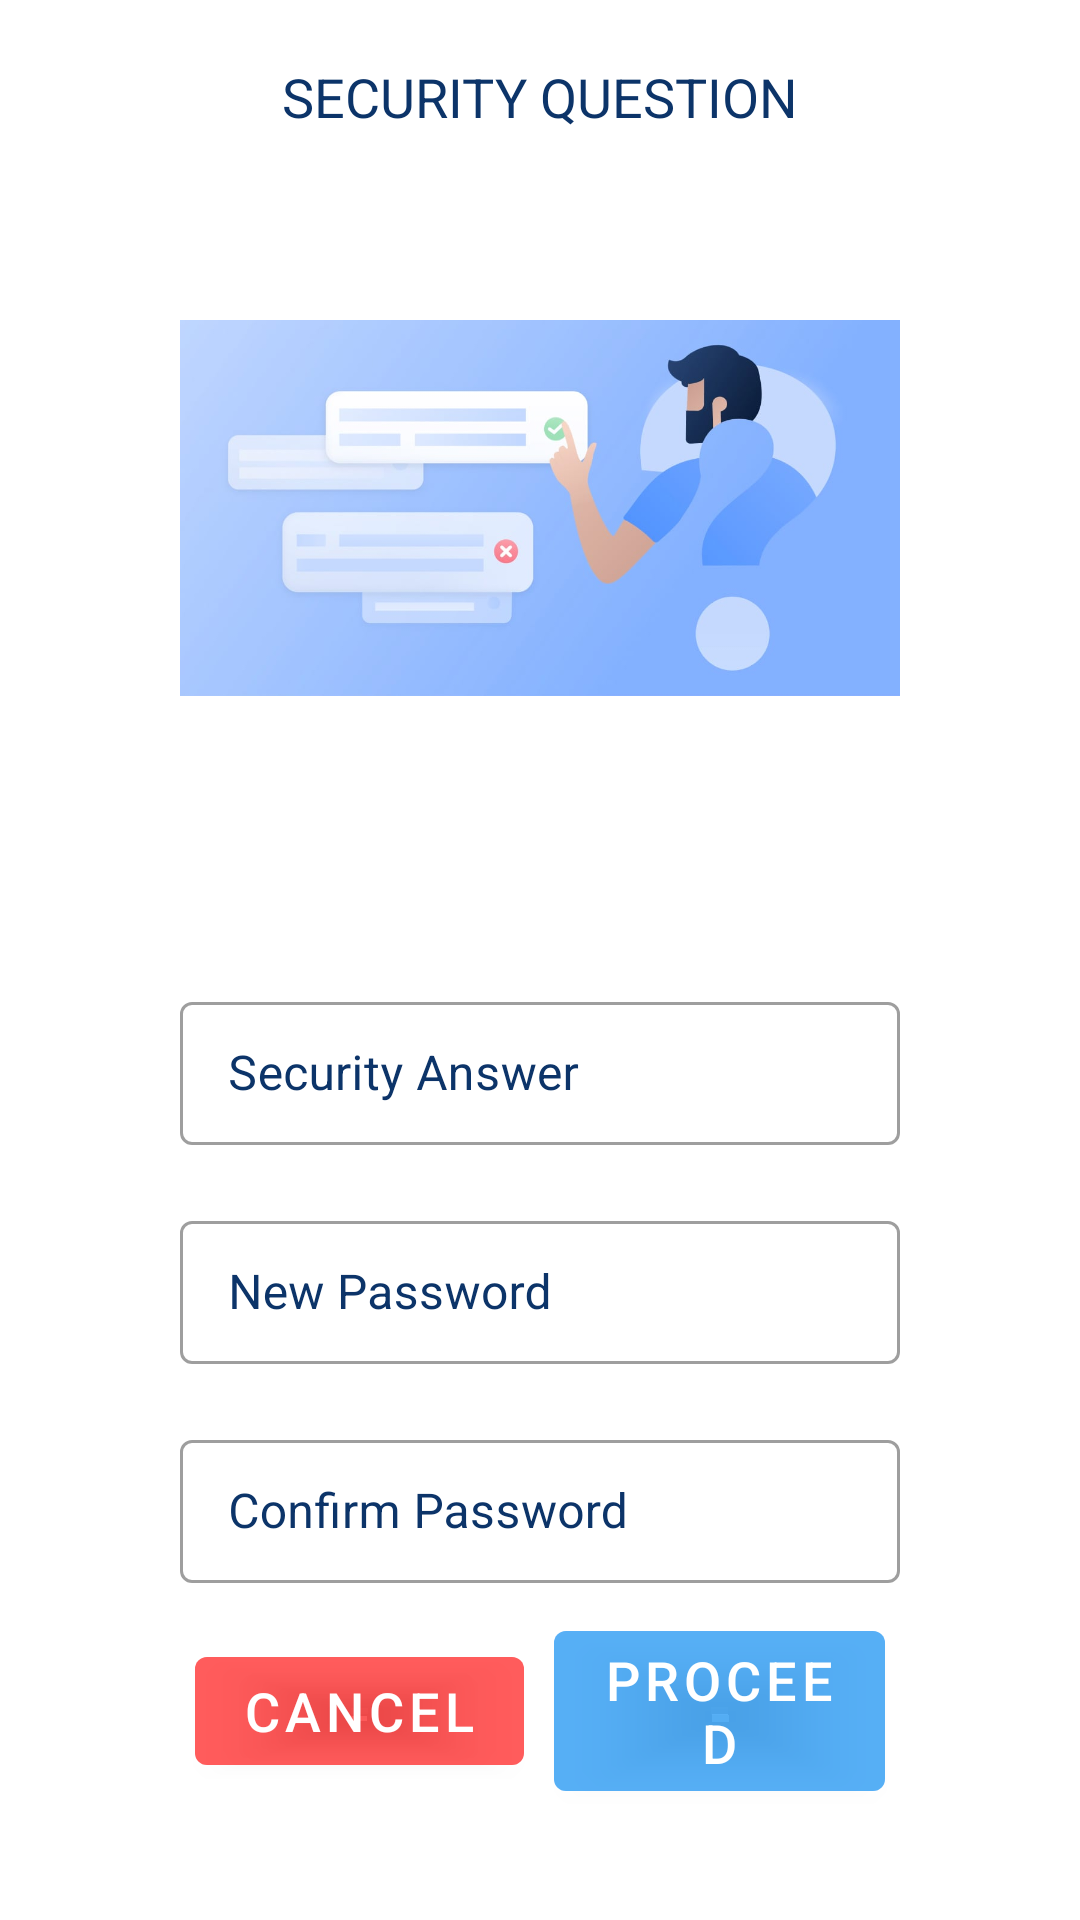

The Android layout XML behind this screen, and the referenced resources:
<!-- AndroidManifest.xml: application theme Theme.WeMove -->
<!-- res/layout/fragment_security_question.xml -->
<?xml version="1.0" encoding="utf-8"?>
<layout xmlns:android="http://schemas.android.com/apk/res/android"
    xmlns:app="http://schemas.android.com/apk/res-auto"
    xmlns:tools="http://schemas.android.com/tools">

    <RelativeLayout
        android:layout_width="match_parent"
        android:layout_height="match_parent"
        tools:context=".ui.onboarding.SecurityQuestionFragment">

        <TextView
            android:id="@+id/tv_security_question_label"
            android:layout_width="wrap_content"
            android:layout_height="wrap_content"
            android:layout_centerHorizontal="true"
            android:layout_marginTop="20dp"
            android:text="@string/security_question"
            android:textAllCaps="true"
            android:textColor="@color/text"
            android:textSize="18sp" />
        <ImageView
            android:id="@+id/security_question_image"
            android:layout_width="match_parent"
            android:layout_height="250dp"
            android:layout_below="@+id/tv_security_question_label"
            android:contentDescription="@string/login_image_desc"
            android:layout_marginHorizontal="60dp"
            android:src="@drawable/security_question">

        </ImageView>

        <LinearLayout
            android:layout_width="match_parent"
            android:layout_height="wrap_content"
            android:layout_below="@id/security_question_image"
            android:layout_marginHorizontal="60dp"
            android:layout_centerHorizontal="true"
            android:orientation="vertical">

            <TextView
                android:id="@+id/tv_security_question"
                android:layout_width="wrap_content"
                android:layout_height="wrap_content"
                android:layout_gravity="start"
                android:textAllCaps="true"
                android:textColor="@color/text"
                android:textSize="18sp" />

            <com.google.android.material.textfield.TextInputLayout
                android:id="@+id/tfl_security_answer"
                style="@style/Widget.MaterialComponents.TextInputLayout.OutlinedBox.Dense"
                android:layout_width="match_parent"
                android:layout_height="wrap_content"
                android:layout_marginVertical="10dp"
                android:hint="@string/security_answer"
                android:textColorHint="@color/text">

                <com.google.android.material.textfield.TextInputEditText
                    android:id="@+id/et_security_answer"
                    android:layout_width="match_parent"
                    android:layout_height="match_parent"
                    android:inputType="textEmailAddress">

                </com.google.android.material.textfield.TextInputEditText>
            </com.google.android.material.textfield.TextInputLayout>

            <com.google.android.material.textfield.TextInputLayout
                android:id="@+id/tfl_password"
                style="@style/Widget.MaterialComponents.TextInputLayout.OutlinedBox.Dense"
                android:layout_width="match_parent"
                android:layout_height="wrap_content"
                android:layout_marginVertical="10dp"
                android:hint="@string/new_password"
                android:textColorHint="@color/text">

                <com.google.android.material.textfield.TextInputEditText
                    android:id="@+id/et_password"
                    android:layout_width="match_parent"
                    android:layout_height="match_parent"
                    android:inputType="textPassword">

                </com.google.android.material.textfield.TextInputEditText>
            </com.google.android.material.textfield.TextInputLayout>

            <com.google.android.material.textfield.TextInputLayout
                android:id="@+id/tfl_confirm_password"
                style="@style/Widget.MaterialComponents.TextInputLayout.OutlinedBox.Dense"
                android:layout_width="match_parent"
                android:layout_height="wrap_content"
                android:layout_marginVertical="10dp"
                android:hint="@string/confirm_password"
                android:textColorHint="@color/text">

                <com.google.android.material.textfield.TextInputEditText
                    android:id="@+id/et_confirm_password"
                    android:layout_width="match_parent"
                    android:layout_height="match_parent"
                    android:inputType="textPassword">

                </com.google.android.material.textfield.TextInputEditText>
            </com.google.android.material.textfield.TextInputLayout>



            <LinearLayout
                android:layout_width="match_parent"
                android:layout_height="wrap_content"
                android:layout_below="@id/tfl_security_answer"
                android:gravity="center"
                android:orientation="horizontal">



                <com.google.android.material.button.MaterialButton
                    android:id="@+id/button_cancel"
                    android:layout_width="wrap_content"
                    android:layout_height="wrap_content"
                    android:layout_marginHorizontal="5dp"
                    android:backgroundTint="@color/red_40"
                    android:text="@string/cancel"
                    android:textSize="18sp" />


                <com.google.android.material.button.MaterialButton
                    android:id="@+id/button_proceed"
                    android:layout_width="wrap_content"
                    android:layout_height="wrap_content"
                    android:layout_marginHorizontal="5dp"
                    android:backgroundTint="@color/blue"
                    android:text="@string/proceed"
                    android:textSize="18sp" />

            </LinearLayout>


        </LinearLayout>


    </RelativeLayout>


</layout>
<!-- resources referenced by this layout -->
<resources>
  <color name="blue">#802196F3</color>
  <color name="red_40">#66FF0000</color>
  <color name="text">#0C3469</color>
  <!-- drawable security_question: jpeg bitmap (drawable, 25752 bytes) -->
  <string name="cancel">Cancel</string>
  <string name="confirm_password">Confirm Password</string>
  <string name="login_image_desc">LoginImage</string>
  <string name="new_password">New Password</string>
  <string name="proceed">Proceed</string>
  <string name="security_answer">Security Answer</string>
  <string name="security_question">Security Question</string>
  <style name="Theme.WeMove" parent="Theme.MaterialComponents.DayNight.DarkActionBar">
          
          <item name="colorPrimary">@color/purple_500</item>
          <item name="colorPrimaryVariant">@color/purple_700</item>
          <item name="colorOnPrimary">@color/white</item>
          
          <item name="colorSecondary">@color/teal_200</item>
          <item name="colorSecondaryVariant">@color/teal_700</item>
          <item name="colorOnSecondary">@color/black</item>
          
          <item name="android:statusBarColor">?attr/colorPrimaryVariant</item>
          
      </style>
  <color name="purple_500">#FF6200EE</color>
  <color name="purple_700">#FF3700B3</color>
  <color name="white">#FFFFFFFF</color>
  <color name="teal_200">#FF03DAC5</color>
  <color name="teal_700">#FF018786</color>
  <color name="black">#FF000000</color>
</resources>
